The GitHub repository Alexr626/Warehouse-shelf-classifier contains a labelled image folder "images_organized" with 2 categories: empty shelf, filled shelf. Examples follow, each with its label.

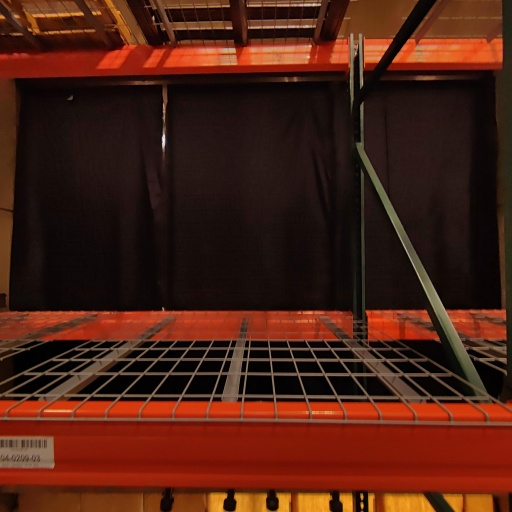
Label: empty shelf

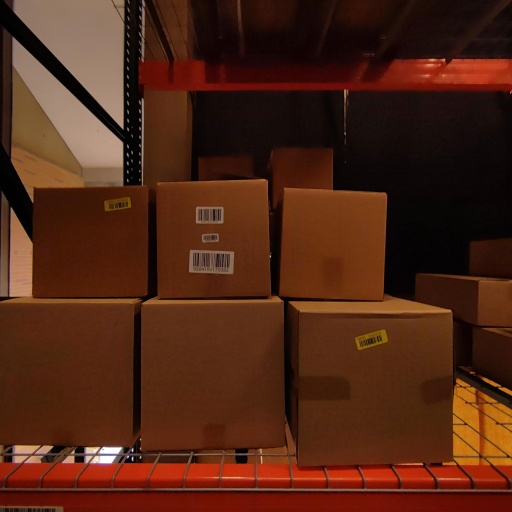
Label: filled shelf

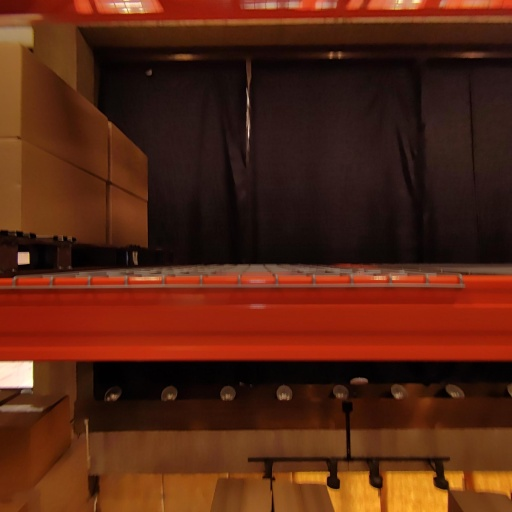
Label: empty shelf

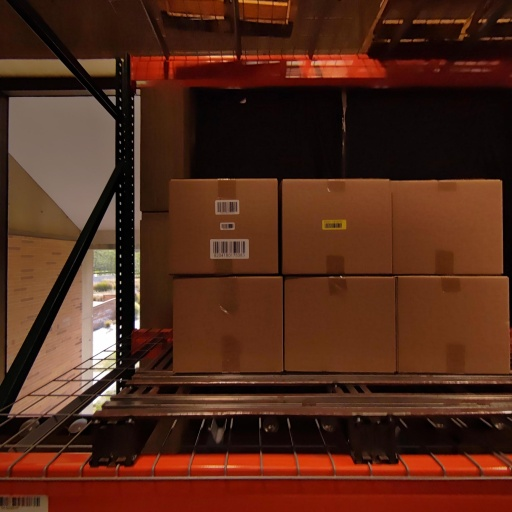
Label: filled shelf

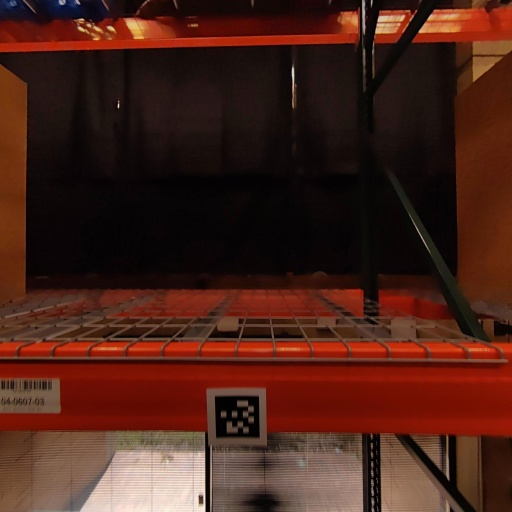
Label: empty shelf

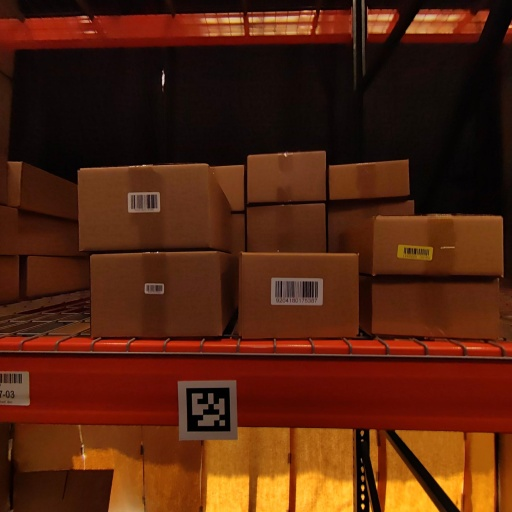
Label: filled shelf
